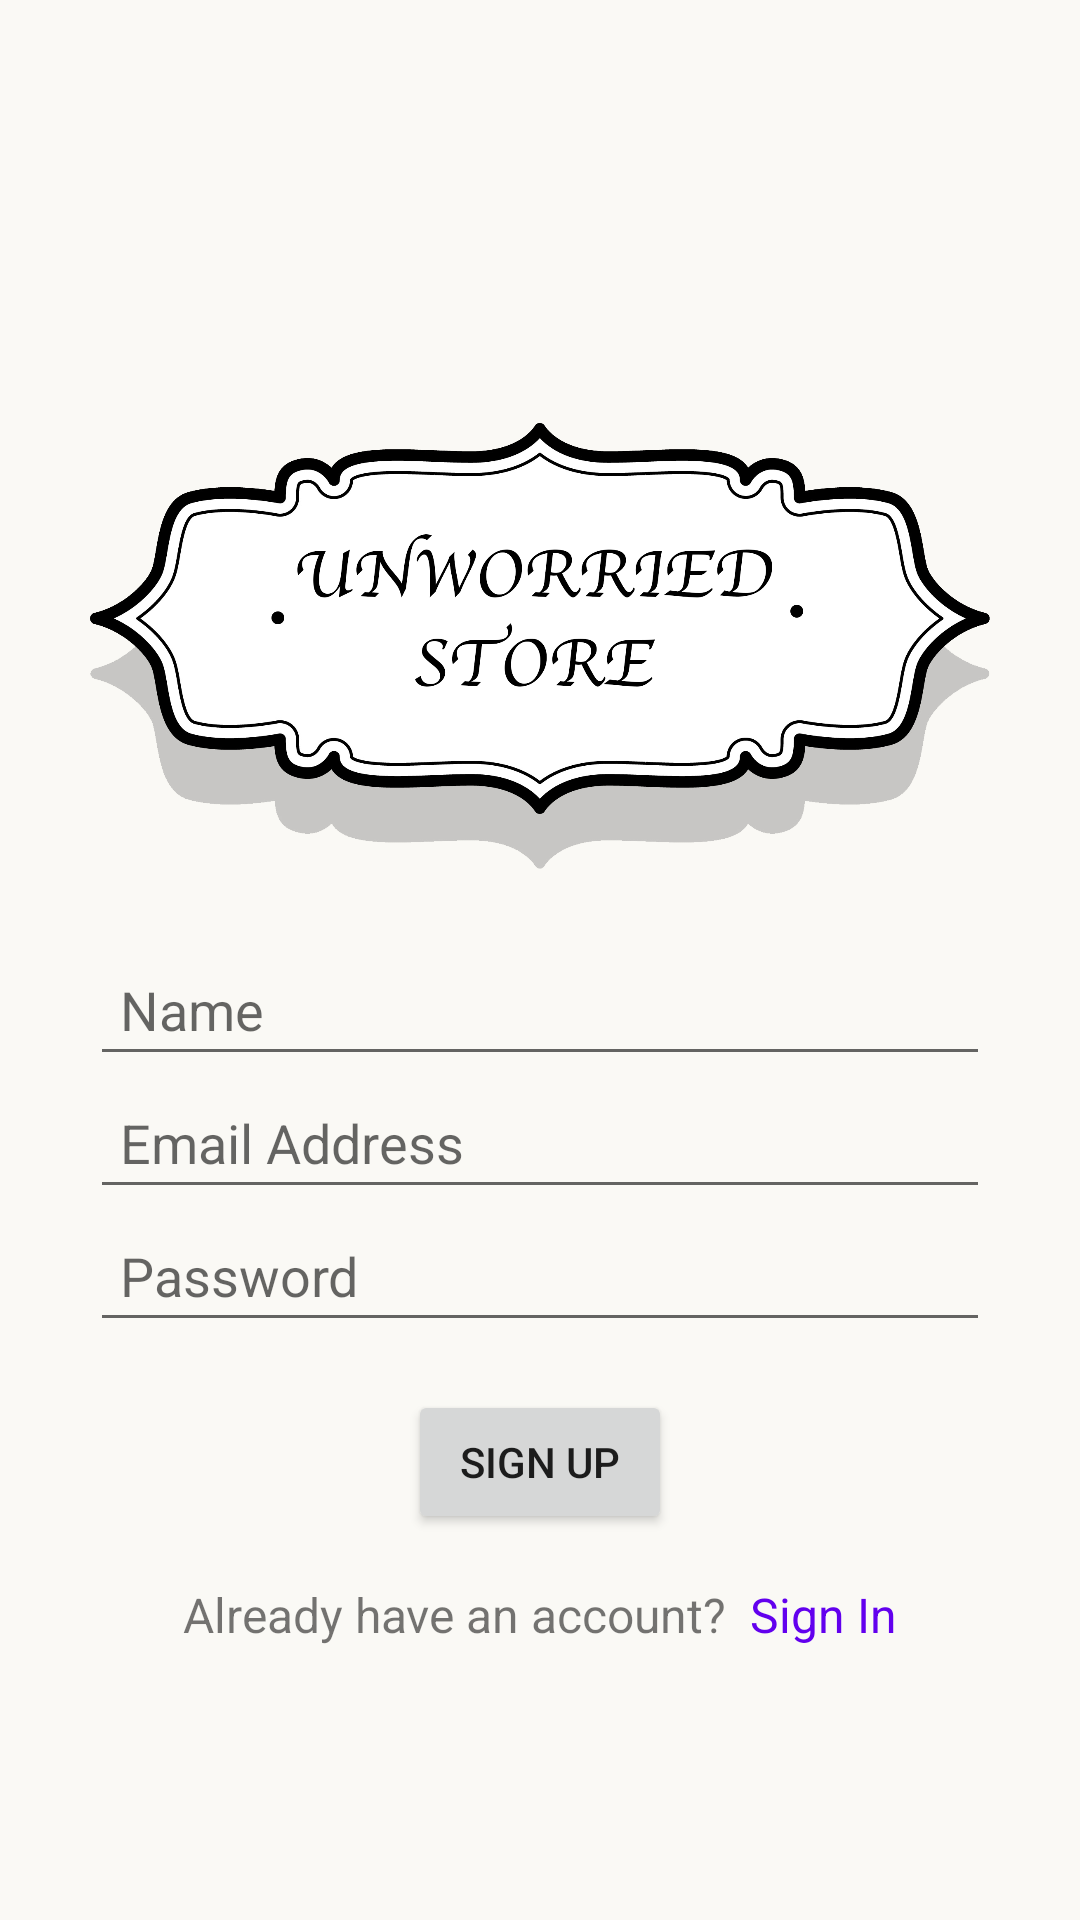

Produce the Android XML layout that renders to this screen, including the resource entries it uses.
<!-- AndroidManifest.xml: application theme Theme.NUMAD22Fa_Group24 -->
<!-- res/layout/activity_registration2.xml -->
<?xml version="1.0" encoding="utf-8"?>
<androidx.constraintlayout.widget.ConstraintLayout xmlns:android="http://schemas.android.com/apk/res/android"
    xmlns:app="http://schemas.android.com/apk/res-auto"
    xmlns:tools="http://schemas.android.com/tools"
    android:layout_width="match_parent"
    android:layout_height="match_parent"
    android:background="@color/background"
    tools:context=".project.RegistrationActivity">

    <ImageView
        android:id="@+id/imageView2"
        android:layout_width="300dp"
        android:layout_height="200dp"
        android:src="@drawable/logo"
        app:layout_constraintBottom_toBottomOf="parent"
        app:layout_constraintEnd_toEndOf="parent"
        app:layout_constraintStart_toStartOf="parent"
        app:layout_constraintTop_toTopOf="parent"
        app:layout_constraintVertical_bias="0.26" />

    <EditText
        android:id="@+id/signUp_name2"
        android:layout_width="300dp"
        android:layout_height="wrap_content"
        android:hint="Name"
        android:inputType="textPersonName"
        android:padding="10dp"
        app:layout_constraintBottom_toBottomOf="parent"
        app:layout_constraintEnd_toEndOf="parent"
        app:layout_constraintStart_toStartOf="parent"
        app:layout_constraintTop_toBottomOf="@+id/imageView2"
        app:layout_constraintVertical_bias="0.0" />

    <EditText
        android:id="@+id/signUp_email2"
        android:layout_width="300dp"
        android:layout_height="wrap_content"
        android:hint="Email Address"
        android:inputType="textEmailAddress"
        android:padding="10dp"
        app:layout_constraintEnd_toEndOf="parent"
        app:layout_constraintStart_toStartOf="parent"
        app:layout_constraintTop_toBottomOf="@+id/signUp_name2" />

    <EditText
        android:id="@+id/signUp_password2"
        android:layout_width="300dp"
        android:layout_height="wrap_content"
        android:hint="Password"
        android:inputType="textPassword"
        android:padding="10dp"
        android:textColor="@color/black"
        app:layout_constraintEnd_toEndOf="parent"
        app:layout_constraintStart_toStartOf="parent"
        app:layout_constraintTop_toBottomOf="@+id/signUp_email2" />

    <Button
        android:id="@+id/signUp_btn2"
        android:layout_width="wrap_content"
        android:layout_height="wrap_content"
        android:layout_marginTop="16dp"
        android:text="Sign Up"
        app:layout_constraintEnd_toEndOf="parent"
        app:layout_constraintStart_toStartOf="parent"
        app:layout_constraintTop_toBottomOf="@+id/signUp_password2" />

    <LinearLayout
        android:layout_width="match_parent"
        android:layout_height="wrap_content"
        android:layout_alignParentBottom="true"
        android:layout_marginTop="16dp"
        android:gravity="center"
        android:orientation="horizontal"
        app:layout_constraintBottom_toBottomOf="parent"
        app:layout_constraintTop_toBottomOf="@+id/signUp_btn2"
        app:layout_constraintVertical_bias="0.0"
        tools:layout_editor_absoluteX="0dp">

        <TextView
            android:layout_width="wrap_content"
            android:layout_height="wrap_content"
            android:gravity="center"
            android:text="Already have an account?  "
            android:textSize="16sp" />

        <TextView
            android:id="@+id/signIn_link2"
            android:layout_width="wrap_content"
            android:layout_height="wrap_content"
            android:gravity="center"
            android:text="Sign In"
            android:textColor="@color/design_default_color_primary"
            android:textSize="16sp" />


    </LinearLayout>

</androidx.constraintlayout.widget.ConstraintLayout>
<!-- resources referenced by this layout -->
<resources>
  <color name="background">#faf9f5</color>
  <color name="black">#FF000000</color>
  <!-- drawable logo: png bitmap (drawable, 335437 bytes) -->
  <style name="Theme.NUMAD22Fa_Group24" parent="Theme.MaterialComponents.DayNight.NoActionBar">
          
          <item name="colorPrimary">@color/purple_500</item>
          <item name="colorPrimaryVariant">@color/purple_700</item>
          <item name="colorOnPrimary">@color/white</item>
          
          <item name="colorSecondary">@color/teal_200</item>
          <item name="colorSecondaryVariant">@color/teal_700</item>
          <item name="colorOnSecondary">@color/black</item>
          
          <item name="android:statusBarColor" tools:targetApi="l">?attr/colorPrimaryVariant</item>
          
      </style>
  <color name="purple_500">#FF6200EE</color>
  <color name="purple_700">#FF3700B3</color>
  <color name="white">#FFFFFFFF</color>
  <color name="teal_200">#FF03DAC5</color>
  <color name="teal_700">#FF018786</color>
</resources>
